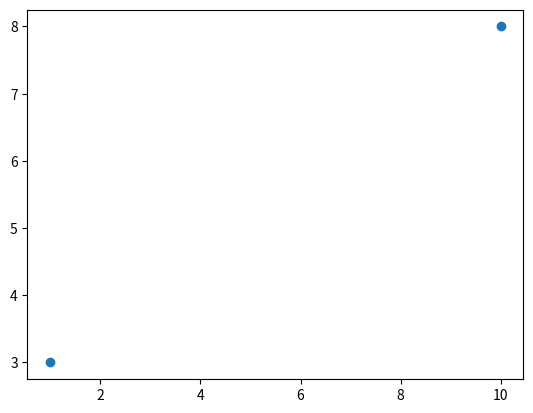

Python code for this plot:
import matplotlib.pyplot as plt
import numpy as np
xpoints=np.array([1,10])
ypoints=np.array([3,8])
plt.plot(xpoints,ypoints,'o')
plt.show()
